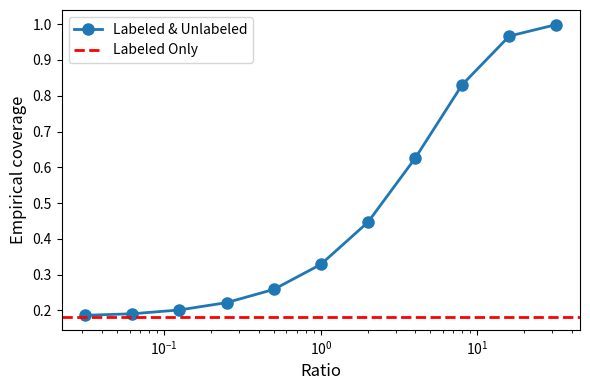

Python code for this plot:
import numpy as np
import pandas as pd
import matplotlib.pyplot as plt
from typing import Tuple, Iterable, Optional

def points_to_cells(points: np.ndarray, eps: float, d: int) -> np.ndarray:
    assert points.shape[1] == d, f"points's column number should be d={d}"
    P = np.clip(points, 0.0, 1.0 - 1e-12)
    k = int(np.ceil(1.0 / eps))
    idx = np.floor(P * k).astype(int)
    cell_ids = np.ravel_multi_index(idx.T, dims=(k,) * d)
    return cell_ids

def grid_coverage(points: np.ndarray, eps: float, d: int) -> Tuple[int, int, float]:
    k = int(np.ceil(1.0 / eps))
    total_cells = k ** d
    if points.size == 0:
        return 0, total_cells, 0.0
    cell_ids = points_to_cells(points, eps, d)
    hit = np.unique(cell_ids).size
    return hit, total_cells, hit / total_cells

def run_grid_coverage_experiment(
    d: int = 3,                      
    n_label: int = 200,              
    unlabeled_grid: Iterable[int] = (200, 400, 800, 1600, 3200, 6400, 12800, 25600, 51200),
    eps: float = 0.05,               
    rng: Optional[np.random.Generator] = None,
) -> pd.DataFrame:
    rng = rng or np.random.default_rng(123)

    L = rng.uniform(0.0, 1.0, size=(n_label, d))
    U_max = max(unlabeled_grid)
    U_pool = rng.uniform(0.0, 1.0, size=(U_max, d))

    cells_L, total_cells, cov_L = grid_coverage(L, eps, d)

    records = []
    for n_u in unlabeled_grid:
        U = U_pool[:n_u]
        LU = np.vstack([L, U])
        cells_LU, total_cells2, cov_LU = grid_coverage(LU, eps, d)
        assert total_cells == total_cells2
        records.append({
            'n_labeled': n_label,
            "n_unlabeled": n_u,
            "coverage_label_only": cov_L,
            "coverage_combined": cov_LU,
            "cells_label_only": cells_L,
            "cells_combined": cells_LU,
            "total_cells": total_cells
        })
    return pd.DataFrame(records)


if __name__ == "__main__":
    d = 3
    n_label = 1600
    unlabeled_grid = (50, 100, 200, 400, 800, 1600, 3200, 6400, 12800, 25600, 51200)
    eps = 0.05  

    df = run_grid_coverage_experiment(
        d=d,
        n_label=n_label,
        unlabeled_grid=unlabeled_grid,
        eps=eps,
    )
    print(df)

    plt.figure(figsize=(6, 4))
    plt.plot(df['n_unlabeled'] / df['n_labeled'], df["coverage_combined"], marker="o", label='Labeled & Unlabeled', linewidth=2, markersize=8)
    plt.axhline(y=df["coverage_label_only"].iloc[0], 
                color='r', linestyle='--', label='Labeled Only', linewidth=2)
    plt.xscale('log')
    plt.xlabel('Ratio', fontsize=12)
    plt.ylabel('Empirical coverage', fontsize=12)
    plt.legend()
    plt.tight_layout()
    save_path = "coverage_increase.pdf"
    plt.savefig(save_path, dpi=150, bbox_inches='tight')
    plt.show()
